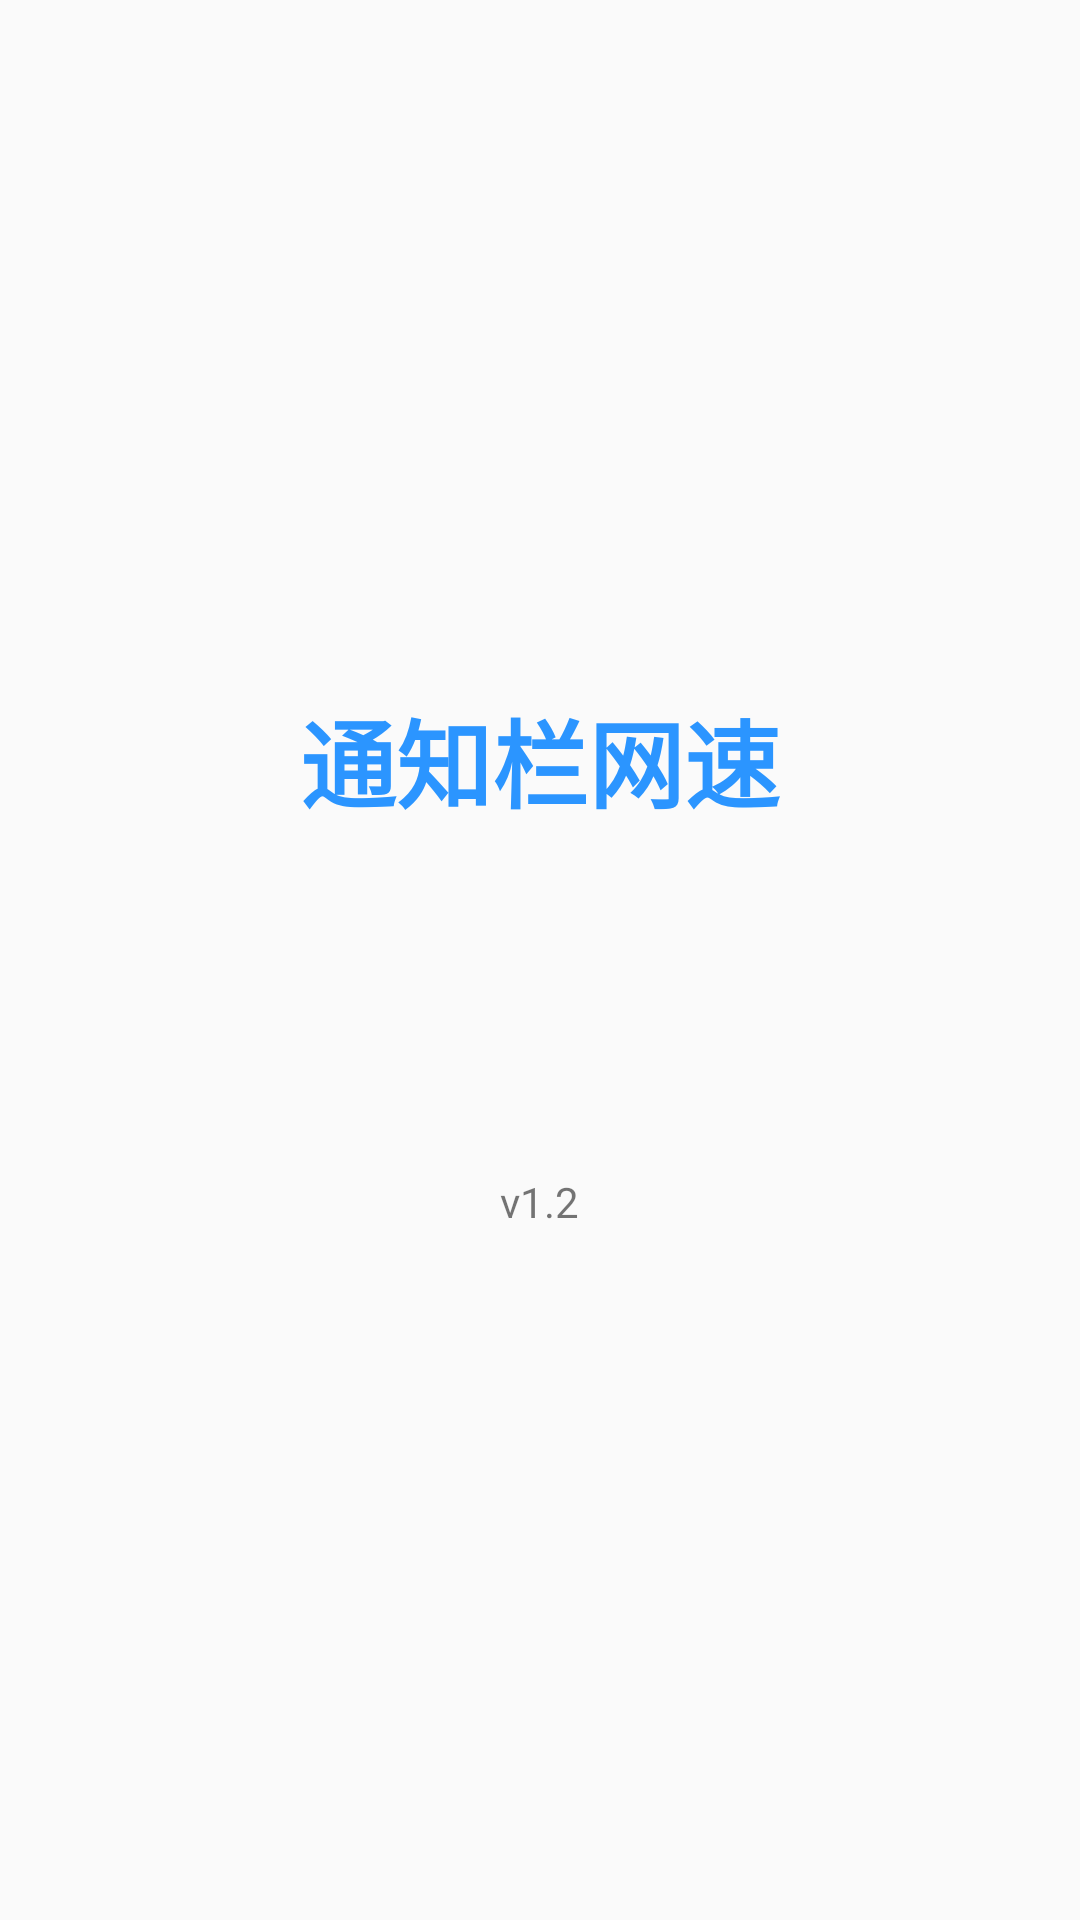

Write the Android layout XML for this screen, with the resource values it uses.
<!-- AndroidManifest.xml: activity theme AppTheme.NoActionBar -->
<!-- res/layout/activity_launch.xml -->
<FrameLayout xmlns:android="http://schemas.android.com/apk/res/android"
    xmlns:tools="http://schemas.android.com/tools"
    android:layout_width="match_parent"
    android:layout_height="match_parent"
    android:gravity="center_horizontal"
    tools:context="com.carl.netspeednotification.LaunchActivity">
    <LinearLayout
        android:layout_width="match_parent"
        android:layout_height="match_parent"
        android:gravity="center_horizontal"
        android:orientation="vertical">
        <View
            android:layout_width="wrap_content"
            android:layout_height="0dp"
            android:layout_weight="1"/>

        <TextView
            android:layout_width="wrap_content"
            android:layout_height="wrap_content"
            android:textStyle="bold"
            android:textSize="32dp"
            android:textColor="@color/custom_blue"
            android:text="@string/app_name"
            android:layout_centerHorizontal="true"/>

        <View
            android:layout_width="wrap_content"
            android:layout_height="0dp"
            android:layout_weight="0.5" />

        <TextView
            android:id="@+id/tv_version"
            android:layout_width="wrap_content"
            android:layout_height="wrap_content"
            android:text="v1.2"
            android:layout_centerHorizontal="true" />

        <View
            android:layout_width="wrap_content"
            android:layout_height="0dp"
            android:layout_weight="1" />
    </LinearLayout>

    <LinearLayout
        android:id="@+id/ads_container"
        android:orientation="vertical"
        android:layout_width="match_parent"
        android:layout_height="match_parent"
        android:gravity="center">
    </LinearLayout>

    <LinearLayout
        android:orientation="horizontal"
        android:layout_width="wrap_content"
        android:layout_height="wrap_content"
        android:layout_marginTop="10dp"
        android:layout_marginRight="10dp"
        android:visibility="gone"
        android:padding="3dp"
        android:layout_gravity="right|top">

        <LinearLayout
            android:orientation="horizontal"
            android:layout_width="wrap_content"
            android:layout_height="match_parent"
            android:gravity="center_vertical"
            android:padding="2dp"
            android:background="#99000000">

            <TextView
                android:layout_width="wrap_content"
                android:layout_height="wrap_content"
                android:textColor="@android:color/white"
                android:text="加载中" />
            <TextView
                android:id="@+id/tv_time"
                android:layout_width="wrap_content"
                android:layout_height="wrap_content"
                android:textColor="@color/custom_blue"
                android:layout_marginLeft="2dp"
                android:layout_marginRight="2dp"
                android:text="2" />
            <TextView
                android:layout_width="wrap_content"
                android:layout_height="wrap_content"
                android:textColor="@android:color/white"
                android:text="秒" />
        </LinearLayout>

        <ImageView
            android:id="@+id/iv_close"
            android:layout_width="match_parent"
            android:layout_height="match_parent"
            android:layout_marginLeft="2dp"
            android:background="#99000000"
            android:scaleType="fitCenter"
            android:src="@drawable/btn_close"/>
    </LinearLayout>

</FrameLayout>
<!-- resources referenced by this layout -->
<resources>
  <color name="custom_blue">#2b95ff</color>
  <!-- drawable btn_close: png bitmap (drawable-xhdpi, 14741 bytes) -->
  <string name="app_name">通知栏网速</string>
  <style name="AppTheme.NoActionBar" parent="Theme.AppCompat.Light.NoActionBar">
          
      </style>
</resources>
